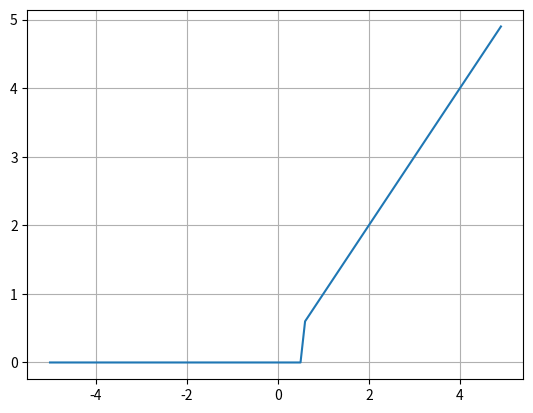

Reproduce this figure in Python.
import numpy as np
import matplotlib.pyplot as plt

def Thresholded_ReLU(x, theta):
    return np.where(x >= theta, x, 0)

Thresholded_ReLU2 = lambda x, theta: np.where(x >= theta, x, 0)

x = np.arange(-5, 5, 0.1)
theta = 0.5  
y = Thresholded_ReLU2(x, theta)

plt.plot(x, y)
plt.grid()
plt.show()